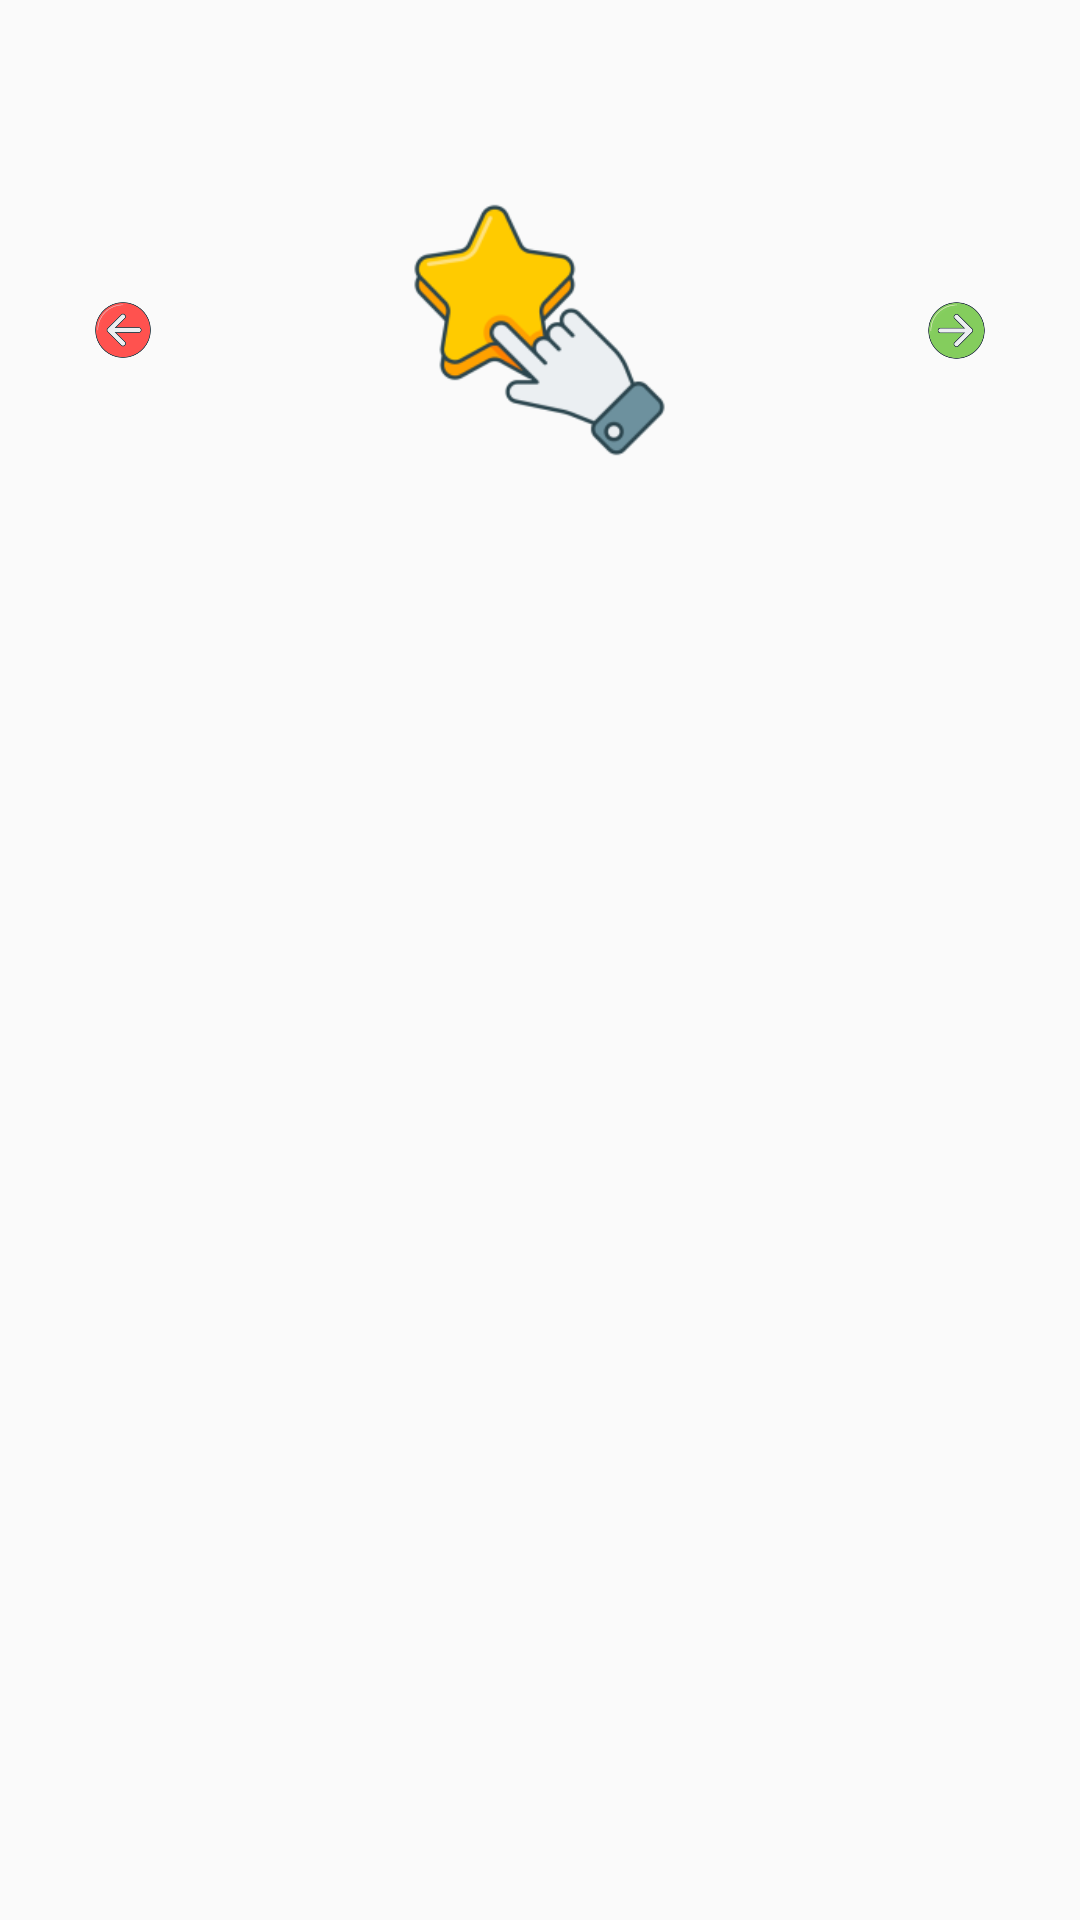

Android layout source for this screen:
<!-- AndroidManifest.xml: application theme AppTheme -->
<!-- res/layout/feedback_step_by_step.xml -->
<?xml version="1.0" encoding="utf-8"?>
<LinearLayout xmlns:android="http://schemas.android.com/apk/res/android"
    android:layout_width="match_parent"
    android:layout_height="match_parent"
    android:orientation="vertical">


    <LinearLayout
        android:layout_width="match_parent"
        android:layout_height="wrap_content"
        android:layout_marginLeft="30dp"
        android:layout_marginTop="50dp"
        android:layout_marginRight="30dp"
        android:layout_marginBottom="30dp"
        android:orientation="horizontal"
        android:weightSum="0.9">

        <ImageView
            android:id="@+id/back"
            android:layout_width="0dp"
            android:layout_height="120dp"
            android:layout_weight="0.1"
            android:adjustViewBounds="true"
            android:background="?attr/selectableItemBackgroundBorderless"
            android:scaleType="centerInside"
            android:src="@drawable/ic_action_back" />

        <ImageView
            android:id="@+id/middle_icon"
            android:layout_width="100dp"
            android:layout_height="100dp"
            android:layout_gravity="center"
            android:layout_weight="0.7"
            android:src="@drawable/ic_survey_rate" />

        <ImageView
            android:id="@+id/next"
            android:layout_width="0dp"
            android:layout_height="120dp"
            android:layout_weight="0.1"
            android:background="?attr/selectableItemBackgroundBorderless"
            android:scaleType="centerInside"
            android:src="@drawable/ic_action_next" />
    </LinearLayout>


    <ViewFlipper

        android:id="@+id/viewswitcher"
        android:layout_width="match_parent"
        android:layout_height="wrap_content">

    </ViewFlipper>


</LinearLayout>
<!-- resources referenced by this layout -->
<resources>
  <!-- drawable ic_action_back: png bitmap (drawable-hdpi, 8272 bytes) -->
  <!-- drawable ic_action_next: png bitmap (drawable-hdpi, 7756 bytes) -->
  <!-- drawable ic_survey_rate: png bitmap (drawable-hdpi, 9341 bytes) -->
  <style name="AppTheme" parent="Theme.AppCompat.Light.DarkActionBar">
          
          <item name="colorPrimary">@color/colorPrimary</item>
          <item name="colorPrimaryDark">@color/colorPrimaryDark</item>
          <item name="colorAccent">@color/colorAccent</item>
          <item name="android:typeface">serif</item>
      </style>
  <color name="colorPrimary">#1BD397</color>
  <color name="colorPrimaryDark">#16a375</color>
  <color name="colorAccent">#3C5957</color>
</resources>
